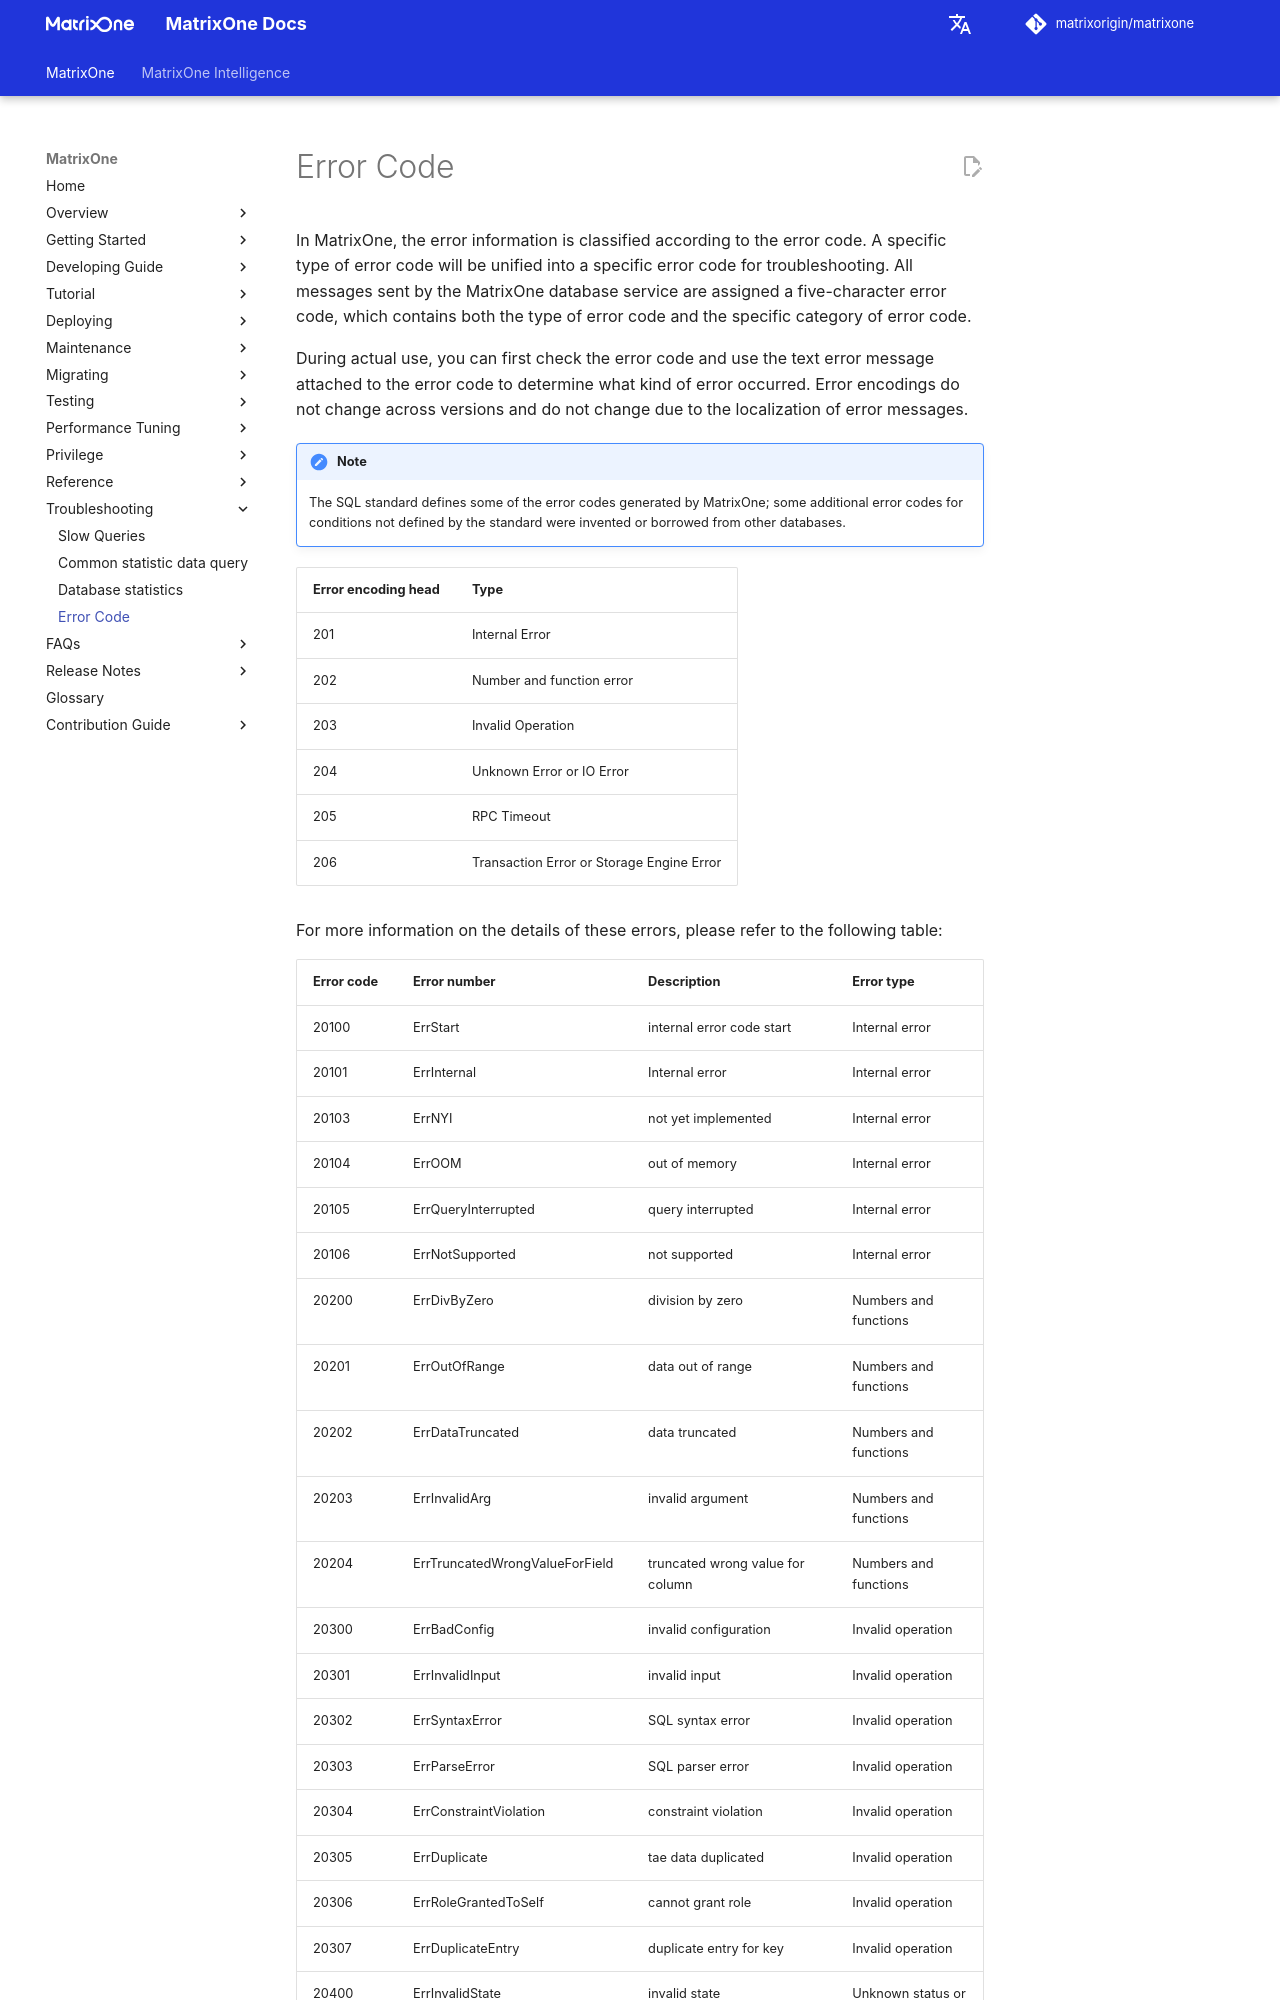

repository: matrixorigin/matrixorigin.io · page: dev/MatrixOne/Troubleshooting/error-code/index.html · generator: mkdocs

# Error Code

In MatrixOne, the error information is classified according to the error code. A specific type of error code will be unified into a specific error code for troubleshooting. All messages sent by the MatrixOne database service are assigned a five-character error code, which contains both the type of error code and the specific category of error code.

During actual use, you can first check the error code and use the text error message attached to the error code to determine what kind of error occurred. Error encodings do not change across versions and do not change due to the localization of error messages.

!!! note
    The SQL standard defines some of the error codes generated by MatrixOne; some additional error codes for conditions not defined by the standard were invented or borrowed from other databases.

|Error encoding head |Type|
|---|---|
|201|Internal Error|
|202|Number and function error|
|203|Invalid Operation|
|204|Unknown Error or IO Error|
|205|RPC Timeout|
|206|Transaction Error or Storage Engine Error|

For more information on the details of these errors, please refer to the following table:
